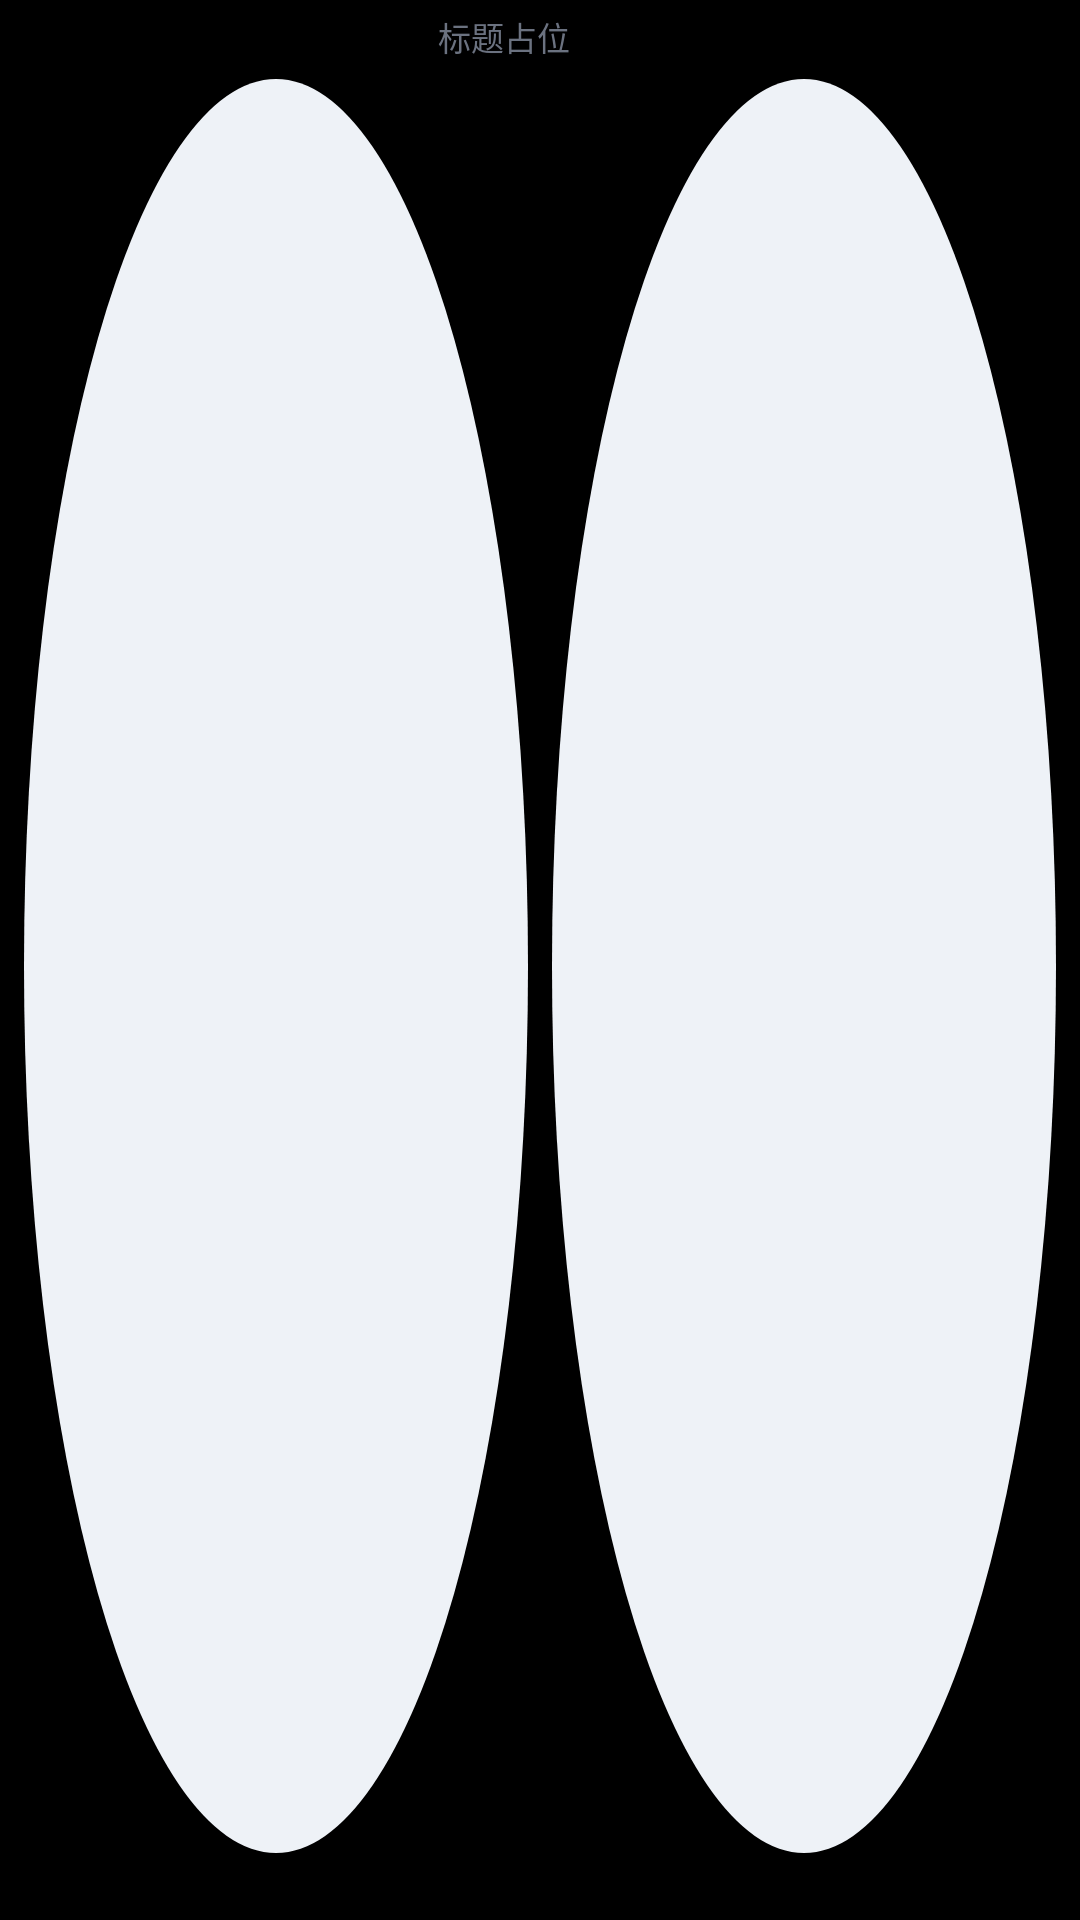

Produce the Android XML layout that renders to this screen, including the resource entries it uses.
<!-- AndroidManifest.xml: application theme AppTheme -->
<!-- res/layout/widget_layout_2x1.xml -->
<LinearLayout xmlns:android="http://schemas.android.com/apk/res/android"
    android:id="@+id/widget_root"
    android:layout_width="match_parent"
    android:layout_height="match_parent"
    android:background="@drawable/widget_background"
    android:orientation="vertical"
    android:paddingStart="8dp"
    android:paddingTop="6dp"
    android:paddingEnd="8dp"
    android:paddingBottom="8dp">

    <LinearLayout
        android:layout_width="match_parent"
        android:layout_height="wrap_content"
        android:gravity="center_vertical"
        android:orientation="horizontal">

        <TextView
            android:id="@+id/widget_title"
            android:layout_width="0dp"
            android:layout_height="wrap_content"
            android:layout_weight="1"
            android:layout_marginBottom="4dp"
            android:ellipsize="end"
            android:gravity="center"
            android:maxLines="1"
            android:text="标题占位"
            android:textColor="#6B7280"
            android:textSize="11sp" />

        <ImageView
            android:id="@+id/widget_refresh_icon"
            android:layout_width="20dp"
            android:layout_height="20dp"
            android:layout_marginStart="4dp"
            android:contentDescription="@null"
            android:padding="2dp"
            android:scaleType="centerInside" />
    </LinearLayout>

    <LinearLayout
        android:layout_width="match_parent"
        android:layout_height="0dp"
        android:layout_weight="1"
        android:gravity="center"
        android:orientation="horizontal"
        android:weightSum="2">

        <LinearLayout
            android:layout_width="0dp"
            android:layout_height="match_parent"
            android:layout_weight="1"
            android:layout_marginEnd="4dp"
            android:gravity="center"
            android:orientation="vertical">

            <ImageView
                android:id="@+id/widget_slot_0"
                android:layout_width="match_parent"
                android:layout_height="0dp"
                android:layout_weight="1"
                android:adjustViewBounds="true"
                android:contentDescription="@null"
                android:paddingBottom="2dp"
                android:scaleType="fitCenter"
                android:src="@drawable/widget_placeholder_circle" />

            <TextView
                android:id="@+id/widget_slot_label_0"
                android:layout_width="match_parent"
                android:layout_height="wrap_content"
                android:ellipsize="end"
                android:gravity="center"
                android:maxLines="1"
                android:textColor="#6B7280"
                android:textSize="9sp" />
        </LinearLayout>

        <LinearLayout
            android:layout_width="0dp"
            android:layout_height="match_parent"
            android:layout_weight="1"
            android:layout_marginStart="4dp"
            android:gravity="center"
            android:orientation="vertical">

            <ImageView
                android:id="@+id/widget_slot_1"
                android:layout_width="match_parent"
                android:layout_height="0dp"
                android:layout_weight="1"
                android:adjustViewBounds="true"
                android:contentDescription="@null"
                android:paddingBottom="2dp"
                android:scaleType="fitCenter"
                android:src="@drawable/widget_placeholder_circle" />

            <TextView
                android:id="@+id/widget_slot_label_1"
                android:layout_width="match_parent"
                android:layout_height="wrap_content"
                android:ellipsize="end"
                android:gravity="center"
                android:maxLines="1"
                android:textColor="#6B7280"
                android:textSize="9sp" />
        </LinearLayout>
    </LinearLayout>
</LinearLayout>
<!-- resources referenced by this layout -->
<resources>
  <!-- drawable widget_placeholder_circle (drawable) -->
  <?xml version="1.0" encoding="utf-8"?>
  <shape xmlns:android="http://schemas.android.com/apk/res/android"
      android:shape="oval">
      <solid android:color="#EEF2F7" />
  </shape>
  <style name="AppTheme" parent="Theme.AppCompat.DayNight.NoActionBar">
          <item name="colorPrimary">@color/colorPrimary</item>
          <item name="colorPrimaryDark">@color/colorPrimaryDark</item>
          <item name="colorAccent">@color/colorAccent</item>
          <item name="windowActionBar">false</item>
          <item name="windowNoTitle">true</item>
          <item name="android:windowBackground">#000000</item>
          <item name="android:statusBarColor">#000000</item>
          <item name="android:navigationBarColor">#000000</item>
          <item name="android:windowLightStatusBar">false</item>
          <item name="android:windowLightNavigationBar">false</item>
      </style>
  <!-- not gathered from this repository: default colours our renderer supplied (Android Studio template values) -->
  <color name="colorPrimary">#FF6200EE</color>
  <color name="colorPrimaryDark">#FF3700B3</color>
  <color name="colorAccent">#FF03DAC5</color>
</resources>
